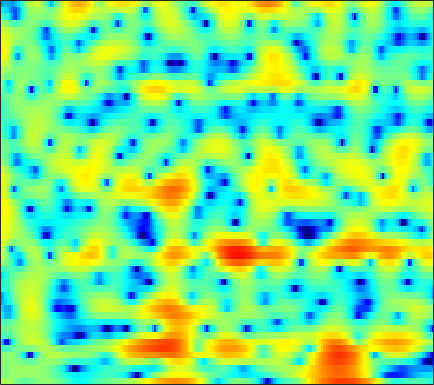

Values plotted in this chart, from the file beside it:
1.9948, 1.9885, 1.8674, 1.6034, 1.3233, 0.84819, 0.27976, -0.1745, -0.78744, -1.3223, -1.6836, -1.7891, -1.6998, -1.4059, -1.0921, -0.63621, -0.19666, 0.09353, 0.40211, 0.60255, 0.69523, 0.69041, 0.59136, 0.39033
-0.6547, -0.286, 0.1096, 0.4111, 0.5811, 0.7477, 0.8593, 0.9118, 0.9556, 0.9808, 0.9956, 1.003, 1.007, 1.007, 0.9967, 0.9647, 0.9034, 0.8329, 0.6958, 0.5027, 0.2478, 0.01294, -0.3597, -0.8017
-0.7499, -0.3636, 0.06705, 0.4134, 0.6243, 0.8454, 1.004, 1.09, 1.165, 1.202, 1.219, 1.217, 1.203, 1.179, 1.152, 1.105, 1.034, 0.9639, 0.8324, 0.6452, 0.3895, 0.1442, -0.267, -0.7923
-0.2156, 0.1197, 0.4536, 0.6567, 0.7246, 0.7004, 0.5512, 0.3609, 0.01937, -0.3974, -0.8399, -1.137, -1.428, -1.515, -1.425, -1.117, -0.6684, -0.2934, 0.1924, 0.6069, 0.9076, 1.058, 1.145, 1.097
-0.5234, -0.09757, 0.2962, 0.501, 0.5293, 0.3893, 0.02137, -0.4444, -1.345, -2.715, -4.771, -7.043, -12.13, -27.17, -17.05, -8.834, -4.78, -2.772, -0.8385, 0.5028, 1.427, 1.907, 2.323, 2.536
-2.851, -2.929, -2.91, -2.652, -2.305, -1.721, -1.129, -0.776, -0.4596, -0.3466, -0.3776, -0.4357, -0.4737, -0.3496, -0.1155, 0.3357, 0.8898, 1.285, 1.749, 2.071, 2.2, 2.161, 1.929, 1.528
-6.804, -9.714, -16.9, -18.96, -11.71, -6.516, -3.316, -1.611, 0.07619, 1.3, 2.167, 2.653, 3.132, 3.471, 3.644, 3.757, 3.745, 3.624, 3.308, 2.783, 2.022, 1.274, 0.0002231, -1.687
-2.35, -2.632, -2.799, -2.594, -2.197, -1.444, -0.5818, 0.07129, 0.9034, 1.658, 2.291, 2.668, 3.028, 3.227, 3.281, 3.221, 3.005, 2.733, 2.2, 1.455, 0.4898, -0.3933, -1.79, -3.458
-1.552, -1.456, -1.27, -1.003, -0.7368, -0.2958, 0.2123, 0.6102, 1.135, 1.62, 2.047, 2.312, 2.578, 2.713, 2.718, 2.595, 2.329, 2.036, 1.516, 0.8439, 0.02107, -0.6899, -1.729, -2.835
-2.726, -2.731, -2.648, -2.408, -2.1, -1.508, -0.7573, -0.1328, 0.7034, 1.463, 2.099, 2.485, 2.872, 3.101, 3.16, 3.079, 2.801, 2.482, 1.915, 1.201, 0.354, -0.3659, -1.421, -2.538
-5.708, -6.961, -8.82, -9.958, -9.309, -6.822, -4.094, -2.304, -0.2986, 1.293, 2.52, 3.215, 3.871, 4.251, 4.363, 4.294, 3.967, 3.556, 2.785, 1.798, 0.5933, -0.4426, -1.982, -3.652
-7.046, -8.217, -9.772, -10.59, -9.889, -7.3, -4.272, -2.26, -0.07023, 1.638, 2.962, 3.725, 4.441, 4.819, 4.894, 4.742, 4.295, 3.757, 2.742, 1.362, -0.4078, -2.026, -4.659, -8.047
-10.42, -9.231, -7.575, -5.941, -4.722, -3.103, -1.552, -0.4312, 0.9605, 2.154, 3.104, 3.655, 4.178, 4.447, 4.468, 4.245, 3.753, 3.199, 2.201, 0.8771, -0.7887, -2.256, -4.501, -7.092
-11.98, -9.657, -7.019, -4.95, -3.618, -2.022, -0.6259, 0.2709, 1.319, 2.216, 2.942, 3.344, 3.71, 3.88, 3.874, 3.674, 3.242, 2.778, 1.982, 0.9773, -0.242, -1.264, -2.732, -4.265
-5.604, -5.07, -4.132, -3.046, -2.205, -1.139, -0.1294, 0.5785, 1.405, 2.095, 2.655, 2.992, 3.295, 3.432, 3.436, 3.3, 2.986, 2.625, 1.992, 1.195, 0.1996, -0.681, -2.016, -3.549
-5.591, -4.858, -3.822, -2.759, -1.982, -1.029, -0.1952, 0.3755, 1.077, 1.679, 2.163, 2.466, 2.789, 2.992, 3.051, 3.018, 2.86, 2.643, 2.211, 1.619, 0.8806, 0.2104, -0.8588, -2.143
-8.598, -6.603, -4.678, -3.332, -2.578, -1.751, -1.069, -0.6481, -0.1379, 0.3704, 0.8668, 1.205, 1.619, 1.98, 2.186, 2.347, 2.383, 2.339, 2.162, 1.848, 1.439, 1.083, 0.5238, -0.09647
-3.837, -3.406, -2.895, -2.6, -2.561, -2.676, -2.802, -2.879, -2.888, -2.594, -1.935, -1.31, -0.4527, 0.3491, 0.8788, 1.393, 1.675, 1.756, 1.737, 1.564, 1.298, 1.09, 0.851, 0.6914
1.791, 1.122, 0.06233, -1.147, -2.136, -3.735, -5.846, -7.821, -10.9, -11.79, -8.305, -5.523, -2.618, -0.6468, 0.3541, 1.253, 1.668, 1.679, 1.346, 0.7316, -0.112, -0.7523, -1.303, -1.24
4.859, 3.348, 0.9453, -1.651, -3.434, -5.309, -6.583, -7.244, -7.906, -7.58, -5.234, -3.256, -0.9769, 0.7532, 1.603, 2.187, 2.268, 1.949, 0.9595, -0.7013, -3.394, -6.7, -15.75, -14.95
5.462, 3.501, 0.107, -4.994, -10.66, -14.55, -7.866, -5.177, -2.927, -1.329, -0.1843, 0.5754, 1.397, 1.893, 2.106, 2.071, 1.673, 1.179, 0.2679, -0.9487, -2.204, -3.113, -3.931, -3.788
5.843, 4.809, 3.299, 1.819, 0.9517, 0.1904, -0.003419, 0.1325, 0.4102, 0.7506, 0.9622, 1.028, 0.9909, 0.6915, 0.3235, -0.3388, -1.304, -2.152, -3.38, -4.67, -5.708, -6.127, -6.116, -5.515
5.773, 5.299, 4.641, 3.97, 3.472, 2.913, 2.395, 2.06, 1.657, 1.218, 0.7706, 0.3628, -0.2962, -1.089, -1.847, -3.086, -4.659, -6.177, -8.745, -12.42, -18.19, -22.03, -16.74, -12.06
5.489, 5.292, 4.934, 4.482, 4.086, 3.511, 2.893, 2.392, 1.699, 0.9514, 0.1602, -0.4629, -1.359, -2.299, -3.069, -4.233, -5.529, -6.659, -8.389, -10.22, -11.87, -12.36, -11.73, -10.27
5.474, 5.402, 5.134, 4.716, 4.313, 3.632, 2.852, 2.176, 1.192, 0.1515, -0.9542, -1.753, -2.765, -3.67, -4.222, -4.862, -5.385, -5.737, -6.196, -6.546, -6.805, -6.878, -6.819, -6.632
5.964, 5.892, 5.599, 5.103, 4.608, 3.767, 2.733, 1.823, 0.3929, -1.257, -3.153, -4.678, -6.559, -7.806, -7.954, -7.351, -6.483, -5.848, -5.197, -4.765, -4.491, -4.418, -4.434, -4.588
6.477, 6.28, 5.846, 5.189, 4.57, 3.607, 2.421, 1.41, -0.2089, -2.242, -4.909, -7.685, -13.31, -24.66, -17.15, -10.57, -7.165, -5.581, -4.141, -3.293, -2.863, -2.759, -2.892, -3.306
6.393, 5.937, 5.111, 4.117, 3.289, 2.177, 1.107, 0.3362, -0.6397, -1.67, -2.735, -3.558, -4.479, -4.921, -4.783, -4.088, -3.192, -2.529, -1.866, -1.43, -1.298, -1.365, -1.705, -2.323
6.355, 5.423, 3.773, 1.778, 0.05704, -2.134, -3.401, -3.525, -2.87, -2.139, -1.54, -1.214, -0.921, -0.6184, -0.4156, -0.0864, 0.2055, 0.4071, 0.5592, 0.5788, 0.3985, 0.1043, -0.5023, -1.377
6.699, 5.442, 3.258, 0.2468, -2.852, -9.213, -15.68, -10.1, -5.361, -2.755, -1.245, -0.4845, 0.1754, 0.6181, 0.8615, 1.113, 1.339, 1.446, 1.56, 1.517, 1.291, 0.9338, 0.1697, -1.019
6.354, 5.38, 3.88, 2.171, 0.8994, -0.6755, -1.653, -1.983, -1.911, -1.686, -1.46, -1.405, -1.378, -1.515, -1.581, -1.611, -1.42, -1.138, -0.6628, -0.2105, 0.07731, 0.1364, -0.08671, -0.7113
5.36, 4.635, 3.549, 2.39, 1.53, 0.441, -0.5089, -1.116, -1.785, -2.39, -3.044, -3.661, -4.772, -6.292, -7.718, -9.43, -9.409, -7.845, -5.38, -3.258, -1.695, -0.8455, -0.08446, 0.3274
3.77, 3.058, 1.955, 0.6598, -0.3688, -1.737, -2.967, -3.679, -4.347, -4.723, -5.082, -5.479, -6.48, -8.159, -10.11, -13.43, -13.62, -10.6, -6.636, -3.814, -1.752, -0.5927, 0.5887, 1.45
1.783, 1.077, -0.2149, -1.976, -3.723, -6.662, -10.42, -12.65, -11.91, -9.121, -7.075, -6.026, -5.226, -4.811, -4.687, -4.399, -3.883, -3.245, -2.246, -1.143, -0.09925, 0.6052, 1.431, 2.147
0.292, -0.1036, -1.087, -2.486, -3.973, -6.376, -9.258, -10.71, -9.994, -7.567, -5.33, -4.077, -2.744, -1.833, -1.3, -0.7783, -0.3702, -0.1186, 0.1622, 0.4095, 0.6052, 0.7737, 1.07, 1.48
-0.1856, -0.2761, -0.6421, -1.279, -1.784, -2.488, -2.942, -3.034, -2.789, -2.11, -1.256, -0.5774, 0.2124, 0.8579, 1.215, 1.466, 1.478, 1.292, 0.8244, 0.02896, -1.004, -1.825, -2.583, -2.432
-0.3737, -0.5862, -1.062, -1.75, -2.22, -2.713, -2.746, -2.464, -1.673, -0.6808, 0.3584, 1.101, 1.922, 2.537, 2.807, 2.93, 2.695, 2.258, 1.23, -0.4629, -3.154, -6.405, -15.45, -15.71
-1.564, -2.157, -3.468, -5.379, -7.408, -10.52, -11.36, -9.041, -5.514, -2.74, -0.6499, 0.5389, 1.781, 2.618, 3.024, 3.277, 3.2, 2.936, 2.273, 1.302, 0.08728, -0.8505, -1.8, -1.992
-2.78, -3.328, -4.451, -6.103, -7.752, -10.06, -10.47, -8.759, -5.729, -3.151, -1.158, 0.02703, 1.235, 2.106, 2.567, 2.929, 3.055, 3.002, 2.772, 2.39, 1.911, 1.54, 1.078, 0.7056
-3.226, -3.262, -3.385, -3.583, -3.737, -3.733, -3.43, -2.968, -2.09, -1.1, -0.1155, 0.5703, 1.336, 1.948, 2.294, 2.609, 2.768, 2.781, 2.696, 2.487, 2.16, 1.853, 1.361, 0.7778
-3.621, -3.197, -2.688, -2.263, -1.964, -1.558, -1.131, -0.7693, -0.273, 0.244, 0.7581, 1.104, 1.527, 1.878, 2.079, 2.287, 2.401, 2.421, 2.36, 2.198, 1.928, 1.641, 1.134, 0.4547
-4.187, -3.34, -2.445, -1.7, -1.212, -0.6815, -0.2136, 0.08581, 0.4306, 0.7279, 0.96, 1.102, 1.268, 1.4, 1.497, 1.605, 1.695, 1.752, 1.766, 1.709, 1.57, 1.397, 1.054, 0.5607
-3.937, -2.975, -2.003, -1.238, -0.7799, -0.257, 0.1552, 0.3734, 0.5695, 0.6094, 0.5076, 0.3877, 0.1681, -0.004118, -0.04356, 0.0193, 0.2208, 0.4134, 0.6794, 0.8778, 0.9794, 1.003, 0.9704, 0.8776
-1.871, -1.66, -1.413, -1.167, -0.8774, -0.3559, 0.1448, 0.4482, 0.5944, 0.3699, -0.256, -1.021, -2.368, -3.706, -4.287, -3.916, -2.769, -1.901, -0.979, -0.42, -0.1621, -0.07015, 0.07643, 0.3836
0.0718, -1.322, -3.637, -5.363, -4.877, -2.705, -0.6418, 0.427, 1.139, 1.103, 0.2304, -1.133, -4.188, -10.15, -19.29, -10.73, -5.171, -3.016, -1.686, -1.501, -2.261, -3.356, -4.83, -4.381
0.7653, -1.207, -4.813, -8.35, -7.529, -3.962, -1.289, -0.02851, 0.9817, 1.309, 1.061, 0.5608, -0.347, -1.292, -1.767, -1.795, -1.411, -1.187, -1.201, -1.902, -3.497, -5.46, -8.896, -8.609
1.734, 0.9391, -0.03362, -0.7033, -0.8837, -0.788, -0.4488, -0.1563, 0.1474, 0.2988, 0.3089, 0.2553, 0.069, -0.153, -0.3138, -0.5036, -0.6879, -0.8861, -1.199, -1.619, -2.128, -2.47, -2.657, -2.369
2.806, 2.364, 1.722, 1.105, 0.675, 0.1864, -0.1713, -0.3297, -0.4447, -0.4309, -0.3408, -0.2618, -0.1851, -0.1527, -0.163, -0.275, -0.4813, -0.6663, -1.008, -1.366, -1.703, -1.891, -1.999, -1.891
4.455, 3.981, 3.153, 2.135, 1.252, 0.007697, -1.15, -1.786, -2.145, -1.878, -1.269, -0.7803, -0.198, 0.195, 0.3571, 0.3605, 0.1402, -0.1237, -0.6654, -1.364, -2.113, -2.65, -3.23, -3.45
6.461, 5.865, 4.744, 3.157, 1.566, -1.239, -5.311, -9.626, -11.53, -6.543, -3.075, -1.396, 0.08603, 0.9213, 1.202, 1.236, 0.9074, 0.4226, -0.527, -1.874, -3.683, -5.423, -8.236, -10.55
6.723, 6.161, 5.115, 3.698, 2.368, 0.2082, -2.278, -3.959, -4.701, -3.505, -1.875, -0.8267, 0.1182, 0.6065, 0.6956, 0.4843, -0.08084, -0.7668, -1.953, -3.494, -5.525, -7.439, -10.62, -13.49
5.762, 5.348, 4.624, 3.749, 3.039, 2.049, 1.143, 0.5769, 0.1029, -0.06856, -0.04778, -0.02266, -0.05712, -0.262, -0.5521, -1.197, -2.127, -2.988, -4.32, -5.73, -7.027, -7.764, -8.298, -8.188
5.118, 4.763, 4.216, 3.608, 3.135, 2.523, 1.97, 1.625, 1.249, 0.9459, 0.6944, 0.4788, 0.1287, -0.3897, -0.9353, -1.932, -3.299, -4.583, -6.784, -9.511, -12.2, -13.05, -11.63, -9.242
4.359, 3.922, 3.299, 2.657, 2.174, 1.613, 1.172, 0.9621, 0.7872, 0.7142, 0.6706, 0.6349, 0.4757, 0.1313, -0.3116, -1.156, -2.412, -3.675, -5.974, -9.255, -13.51, -15.03, -11.56, -7.746
2.213, 1.572, 0.5949, -0.4651, -1.259, -2.192, -2.762, -2.871, -2.519, -1.796, -1.012, -0.4817, 0.03369, 0.3057, 0.3377, 0.135, -0.3479, -0.8851, -1.714, -2.564, -3.137, -3.241, -2.818, -1.926
-1.707, -2.537, -3.915, -5.747, -7.5, -10.65, -14.29, -14.56, -10.59, -6.92, -4.202, -2.709, -1.203, -0.1741, 0.3498, 0.7149, 0.8101, 0.7188, 0.4861, 0.2108, -0.02803, -0.1062, -0.01675, 0.3343
-6.143, -6.654, -7.525, -8.826, -10.09, -12.28, -14.07, -13.86, -10.99, -7.572, -4.715, -2.93, -1.062, 0.2979, 1.008, 1.616, 1.855, 1.837, 1.526, 0.9851, 0.2835, -0.241, -0.7766, -0.8379
-10.91, -9.975, -9.636, -9.957, -10.45, -10.92, -10.57, -9.605, -7.564, -5.159, -2.794, -1.231, 0.566, 1.945, 2.695, 3.332, 3.514, 3.353, 2.693, 1.44, -0.5182, -2.638, -6.528, -9.761
